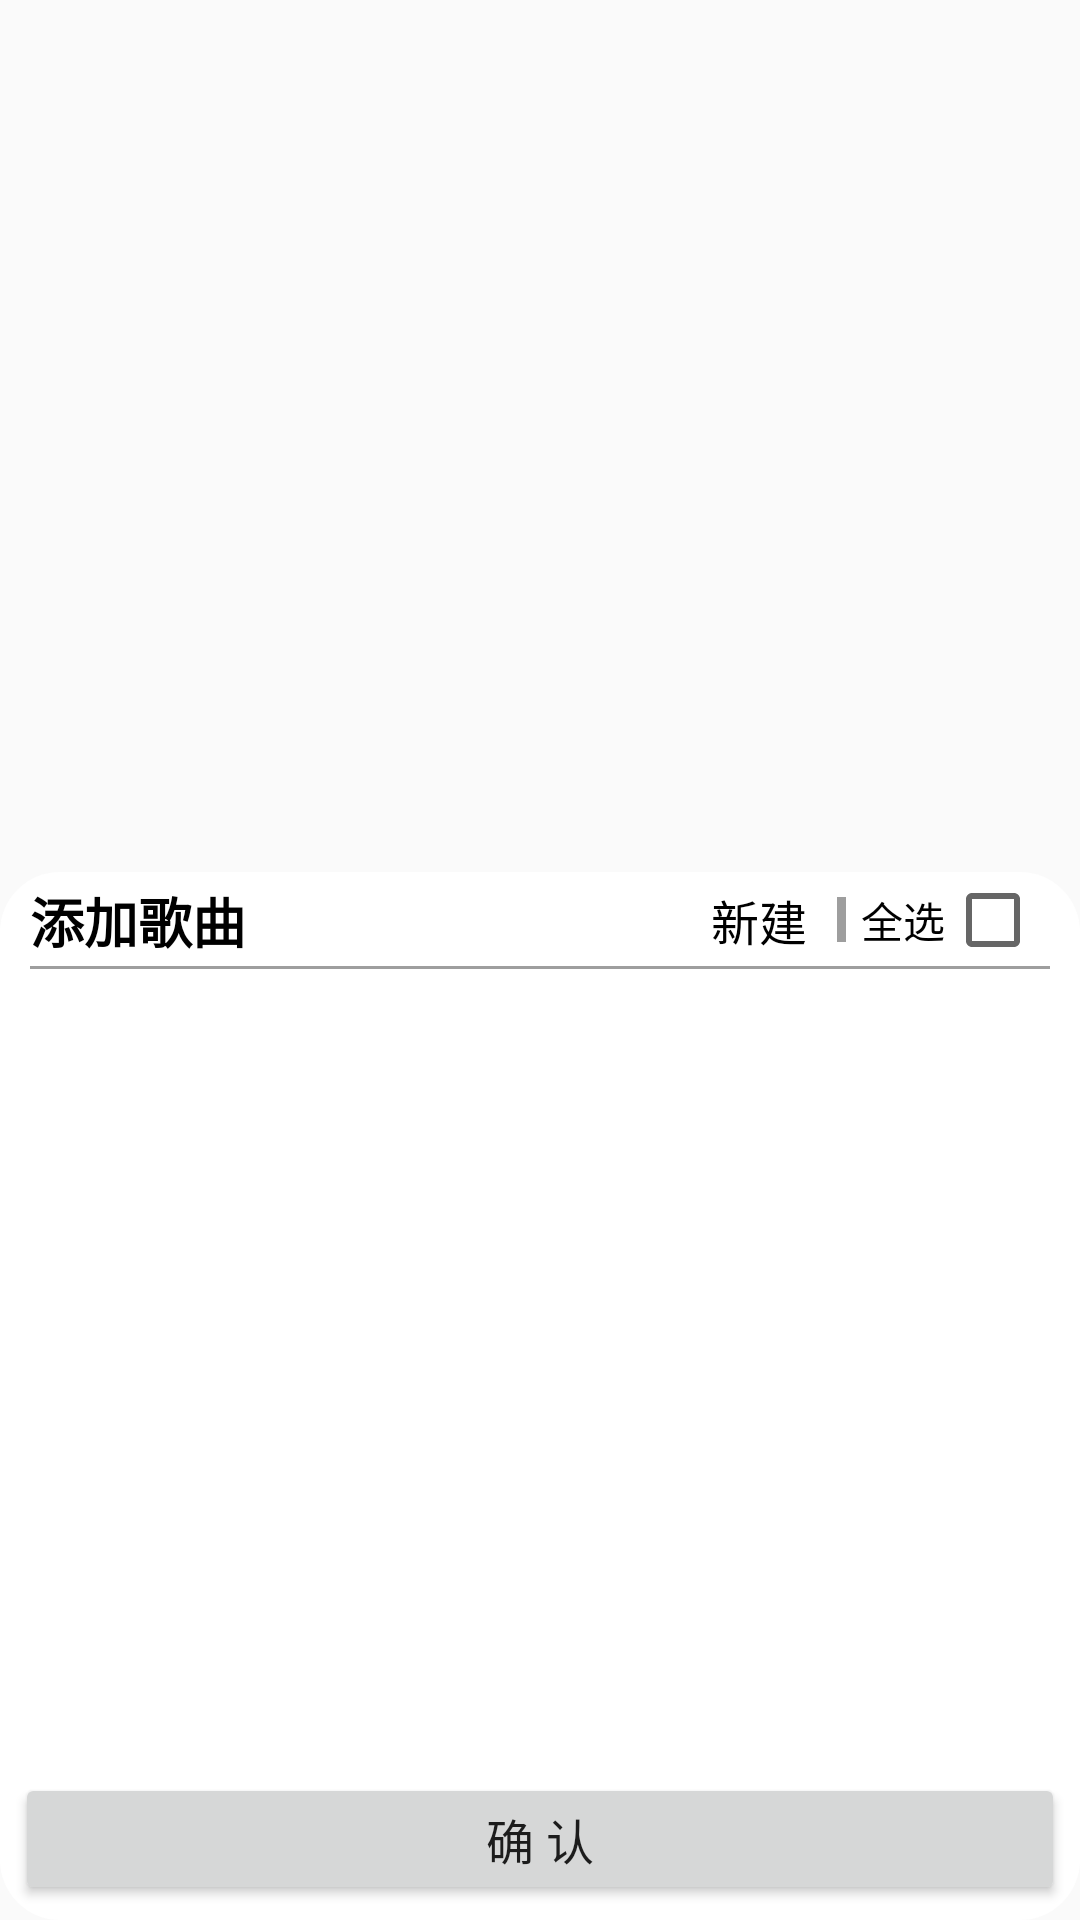

Reconstruct the res/layout file that produces this screen, plus the resources it refers to.
<!-- AndroidManifest.xml: application theme AppTheme -->
<!-- res/layout/activiy_add_list.xml -->
<?xml version="1.0" encoding="utf-8"?>
<LinearLayout xmlns:android="http://schemas.android.com/apk/res/android"
    xmlns:tools="http://schemas.android.com/tools"
    android:orientation="vertical" android:layout_width="match_parent"
    android:gravity="center_horizontal"
    android:layout_height="match_parent">

    <LinearLayout
        android:layout_width="match_parent"
        android:layout_height="0dp"
        android:layout_weight="0.5"
        >
        <TextView
            android:layout_width="match_parent"
            android:layout_height="match_parent"
            android:gravity="center"
            />
    </LinearLayout>

    <LinearLayout
        android:id="@+id/pop_layout"
        android:layout_width="match_parent"
        android:layout_height="0dp"
        android:layout_weight="0.6"
        android:background="@drawable/style_list"
        android:orientation="vertical">

        <RelativeLayout
            android:layout_width="match_parent"
            android:layout_height="wrap_content">

            <TextView
                android:id="@+id/music_add_title"
                android:layout_width="wrap_content"
                android:layout_height="wrap_content"
                android:layout_alignParentLeft="true"
                android:layout_centerVertical="true"
                android:layout_marginLeft="10dp"
                android:text="添加歌曲"
                android:textStyle="bold"
                android:textColor="@color/black"
                android:textSize="18sp" />

            <TextView
                android:id="@+id/album_create"
                android:layout_width="wrap_content"
                android:layout_height="wrap_content"
                android:layout_toLeftOf="@+id/select_all_linearLayout"
                android:layout_centerVertical="true"
                android:layout_alignBottom="@+id/music_type"
                android:text="新建"
                android:layout_marginLeft="5dp"
                android:textColor="@color/black"
                android:textSize="16sp" />
            <LinearLayout
                android:id="@+id/select_all_linearLayout"
                android:layout_width="wrap_content"
                android:layout_height="wrap_content"
                android:visibility="visible"
                android:layout_alignParentRight="true"
                android:layout_centerVertical="true"
                android:layout_marginLeft="5dp"
                android:gravity="center"
                android:orientation="horizontal">

                <View
                    android:id="@+id/v_playing"
                    android:layout_width="3dp"
                    android:layout_height="15dp"
                    android:layout_margin="5dp"
                    android:layout_gravity="center"
                    android:background="@color/grey"
                    android:contentDescription="@null" />

                <TextView
                    android:id="@+id/select_all_text"
                    android:layout_width="wrap_content"
                    android:layout_height="wrap_content"
                    android:layout_gravity="center"
                    android:text="全选"
                    android:textColor="@color/black"
                    android:textSize="14sp" />

              <CheckBox
                  android:layout_width="wrap_content"
                  android:id="@+id/select_all_checkbox"
                  android:layout_marginRight="13dp"
                  android:clickable="false"
                  android:focusable="false"
                  android:layout_height="wrap_content" />

            </LinearLayout>

            <View
                android:layout_width="match_parent"
                android:layout_height="1dp"
                android:layout_below="@+id/music_add_title"
                android:layout_marginLeft="10dp"
                android:layout_marginTop="5dp"
                android:layout_marginRight="10dp"
                android:background="@color/grey"
                android:contentDescription="@null" />

        </RelativeLayout>

        <ListView
            android:id="@+id/list_select"
            android:layout_width="match_parent"
            android:layout_weight="0.9"
            android:layout_height="0dp"
            android:divider="@drawable/list_divider"
            android:dividerHeight="1dp" />

        <View
            android:layout_width="match_parent"
            android:layout_height="1dp"
            android:id="@+id/divider"
            android:layout_marginLeft="10dp"
            android:layout_marginTop="0dp"
            android:layout_marginRight="10dp"
            android:visibility="gone"
            android:background="#33000000"
            android:contentDescription="@null" />

        <Button
            android:layout_width="match_parent"
            android:textSize="16sp"
            android:id="@+id/add_confirm"
            android:layout_margin="5dp"
            android:text="确 认"
            android:layout_weight="0.15"
            android:layout_height="0dp" />

    </LinearLayout>



</LinearLayout>
<!-- resources referenced by this layout -->
<resources>
  <color name="black">@android:color/black</color>
  <color name="grey">#9E9E9E</color>
  <!-- drawable list_divider (drawable) -->
  <?xml version="1.0" encoding="utf-8"?>
  <layer-list xmlns:android="http://schemas.android.com/apk/res/android" >
      <item
          android:left="10dp"
          android:right="10dp">
          <shape android:shape="rectangle" >
              <solid android:color="#33000000" />
          </shape>
      </item>
  </layer-list>
  <!-- drawable style_list (drawable) -->
  <?xml version="1.0" encoding="utf-8"?>
  <layer-list xmlns:android="http://schemas.android.com/apk/res/android">
      <item>
          <shape>
              <solid android:color="@color/white" />
              <corners android:radius="20dp" />
          </shape>
      </item>
  </layer-list>
  <style name="AppTheme" parent="AppBaseTheme" />
  <color name="white">@android:color/white</color>
  <style name="AppBaseTheme" parent="Theme.AppCompat.Light.NoActionBar">
          <item name="colorPrimary">@color/blue</item>
          <item name="colorPrimaryDark">@color/blue</item>
          <item name="colorAccent">@color/red</item>
          <item name="playBarBackground">@drawable/play_bar_bg_selector</item>
      </style>
  <color name="blue">#2196F3</color>
  <color name="red">#F44336</color>
</resources>
